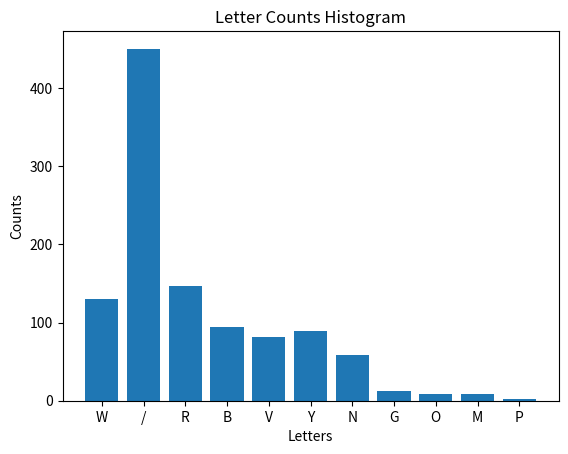
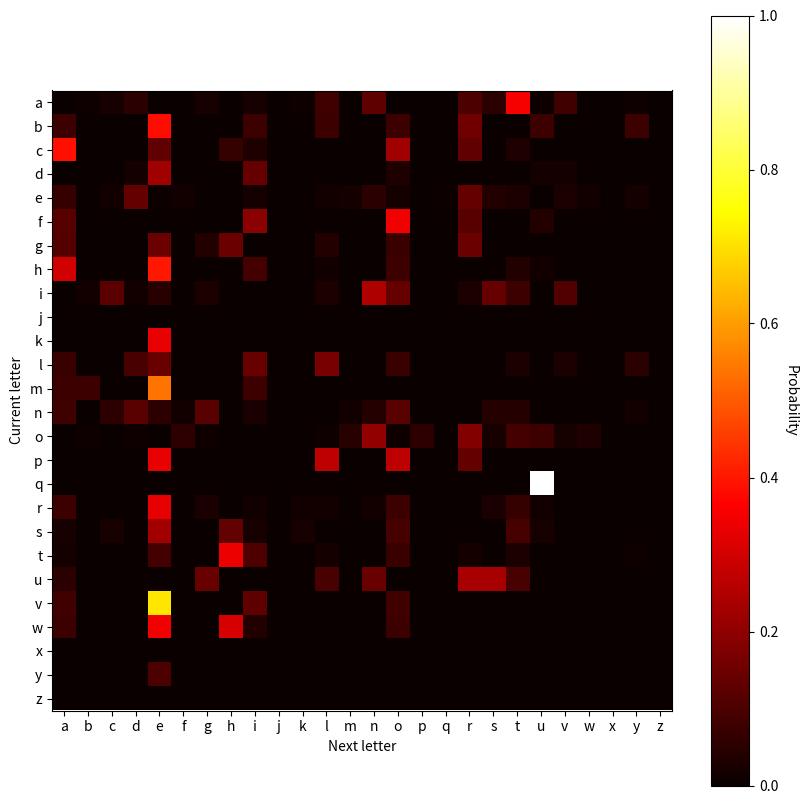

Reproduce these figures in Python, in order.
#Luke Stodgel
#DS7335
#Jan 24, 2023
import matplotlib.pyplot as plt
import numpy as np

#list functions
print("\nLists\n")
names = ['Tom', 'John']
print("starting list, names: ", names, "\n")

#append()
names.append('Luke')
print("append() adds an item to the end of a list. \nex."
      "\nnames.append('Luke') \nprint(names) \nOutput:", names, "\n")

#extend()
numbers = [1, 2, 3]
names.extend(numbers)
print("new list: numbers = ", numbers)
print("extend() adds all elements of an iterable to the end of a list."
      "\nex. \nprint(names.extend(numbers)) \nOutput:", names, "\n")

#index()
print("Current list:", names)
print("index() returns the index of an element in a list. \nex."
      "\nprint(names.index(\"Tom\")) \nOutput:", names.index("Tom"), "\n")

#index(value, integer)
print("index(value, integer) returns the first occurence of an item after "
      "a given index. \nex. \nprint(names.index(\"Luke\", 0)) \nOutput:", 
      names.index("Luke", 0), "\n")

#insert(position)
names.insert(0, "hi")
print("insert(position) inserts an item at a given index. \nex. "
      "\nnames.insert(0, \"hi\") \nprint(names) \nOutput:", names, "\n")

#remove()
names.remove("hi")
print("remove() removes an item from a list. \nex. \nnames.remove(\"hi\")"
      " \nprint(names) \nOutput:", names, "\n")

#pop()
names.pop()
print("pop() removes one item at the end of a list. \nex. \nnames.pop() "
      "\nprint(names) \nOutput:", names, "\n")

#count()
print("count() provides the number of occurences of an item in a list. "
      "\nex. \nprint(names.count(\"Tom\")) \nOutput:", names.count("Tom"),
      "\n")

#reverse()
names.reverse()
print("reverse() reverses the order of a list. \nex. \nnames.reverse() "
      "\nprint(names) \nOutput:", names, "\n")

#sort()
nums = [3, 2, 1]
print("new list, nums:", nums)

nums.sort()
print("sort() sorts the items in a list in ascending or descending order. "
      "\nex. \nnums.sort() \nprint(nums) \nOutput:", nums, "\n")

#[1]+[1]
print("[1]+[1] is an example of list concatenation. [1]+[1] will result "
      "with the list [1, 1]. \nex. \nprint([1]+[1]) \nOutput:", [1]+[1], "\n")

#[2]*2
print("[2]*2 will result in a list with the number of occurrences of the "
      "original list multiplied by whatever factor you want. Here we used a "
      "factor of 2. \nex. \nprint([2]*2) \nOutput:", [2]*2)
print("[2, 2]*2 for example will result in a list containing four twos in it."
      " \nex. \nprint([2, 2]*2) \nOutput:", [2, 2]*2, "\n")

#[1,2][1:]
print("[1,2][1:] is an example of list splicing. In our example, it reads, "
      "\"Given list [1,2], start at index 1, go until the end of the list and"
      " output that list.\" The result of [1,2][1:] will be [2]. \nex. "
      "\nprint([1,2][1:]) \nOutput:", [1,2][1:], "\n")

#[x for x in [2,3]]
print("[x for x in [2,3]] is an example of list comprehension. Our example "
      "will create a new list containing each x in [2,3], resulting in [2,3]."
      " \nex. \nprint([x for x in [2,3]]) \nOutput:", [x for x in [2,3]], "\n")

#[x for x in [1,2] if x ==1]
print("[x for x in [1,2] if x ==1] is also a list comprehension. It reads,"
      "\"create a list with each x in [1,2] if x = 1 is true.\". The result "
      "will be = [1]. \nex. \nprint([x for x in [1,2] if x ==1]) \nOutput:", 
      [x for x in [1,2] if x ==1], "\n")

#[y*2 for x in [[1,2],[3,4]] for y in x]
print("[y*2 for x in [[1,2],[3,4]] for y in x] is a nested list comprehension"
      " that will output a list. It will multiply each item (1, 2, 3, 4) "
      "within each item [1,2], [3,4] by 2. The output will be [2, 4, 6, 8]. "
      "\nex. \nprint([y*2 for x in [[1,2],[3,4]] for y in x]) \nOutput:", 
      [y*2 for x in [[1,2],[3,4]] for y in x], "\n")

#A = [1]
A = [1]
print("A = [1] is an example of assigning a variable, in our case, \"A\", "
      "to a list with a 1 in it. \nex. \nA = [1] \nprint(A) \nOutput:", A, 
      "\n")


#Tuple:
print("\nTuples\n")
x = (1, 1, 1)
print("New tuple x:", x, "\n")

#count()
print("count() will print out the number of occurences of a specific "
      "item in a tuple. \nex. \nprint(x.count(1)) \nOutput:", x.count(1), 
      "\n")

#index()
print("index() will output the first occurence of a value passed into the "
      "function. In our case, index(1) will return 0. \nex. "
      "\nprint(x.index(1)) \nOutput:", x.index(1), "\n")

#build a dictionary from tuples
new_tuple = (('a', 1), ('b', 2))
print("new_tuple:", new_tuple, "\n")
new_tuple_dict = dict(new_tuple)
print("To create a dictionary using a tuple, we use the dict() function. "
      "\nnew_tuple_dict = dict(new_tuple) \nprint(new_tuple_dict) \nOutput:"
      , new_tuple_dict, "\n")

#unpack tuples
tuple1 = (1, 2, 3)
x, y, z = tuple1
print("Tuple unpacking is when you assign items in a tuple to multiple "
      "variables. You can also unpack variables into a list or a set."
      "\ntuple1 = (1, 2, 3) \nx, y, z = tuple1 \nprint(x):", x, "\nprint(y):"
      , y,"\nprint(z):", z, "\n")


#Dicts:
print("\nDictionaries", "\n")
#a_dict = {'I hate':'you', 'You should':’leave’}
a_dict = {'I hate':'you', 'You should':'leave'}
print("a_dict = {'I hate':'you', 'You should':'leave'} will create a "
      "dictionary with two key:value pairs. \nex. \na_dict = {'I hate':'you', "
      "'You should':'leave'}\nprint(a_dict) \nOutput: ", a_dict, "\n")

#keys()
print("keys() will print out the keys in a dictionary. \nex. "
      "\nprint(a_dict.keys()) \nOutput:", a_dict.keys(), "\n")

#items()
print("items() will output a view object containing a list of a dictionary's"
      " key:value pairs. \nex. \nprint(a_dict.items()) \nOutput:",
      a_dict.items(), "\n")

#hasvalues()
print("hasvalues() does not exist but values() does. values() returns a "
      "view object containing all of the values of all the key:value pairs "
      "in a dictionary. \nex. print(a_dict.values()) \nOutput:",
      a_dict.values(), "\n")

#_key()
print("There does not appear to be a _key() built in function in python.",
      "\n")

#'never' in a_dict
print("'never' in a_dict - we can check if a key or value is in a_dict by "
      "using the 'in' keyword. \nex.\nif 'never' in a_dict.keys() \n  "
      "print(\"\'never\' is a key in a_dict\")\nelse:\n  print(\"\'never\' "
      "is not a key in a_dict\")")
print("Output: ")
if 'never' in a_dict.keys():
    print("\'never\' is a key in a_dict")
else:
    print("\'never\' is not a key in a_dict", "\n")

#del a_dict['me']
print("del a_dict['me'] will attempt to delete the key:value pair in a_dict"
      " with the key 'me'. If 'me' doesn't exist, it will raise a KeyValue "
      "error. \nex. \nif 'me' in a_dict: \n  del a_dict['me']",  "\n")
if 'me' in a_dict: 
    del a_dict['me']
        
#a_dict.clear()
print("a_dict.clear() will remove all of the key:value pairs in a "
      "dictionary. The method takes no arguments and returns None. \nex."
      " print(a_dict.clear()) \nOutput:", a_dict.clear(), "\n")


#Sets:
new_set = {1, 2, 3}
print("\nSets\n\nnew_set:", new_set, "\n")

#add()
new_set.add(4)
print("add() will add an element to a set. You can only have unique "
      "elements in sets. \nex. \nnew_set.add(4) \nprint(new_set) \nOutput:",
      new_set, "\n")

#clear()
new_set.clear()
print("clear() will remove all items from a set. \nex. \nnew_set.clear()"
      " \nprint(new_set) \nOutput:", new_set, "\n")
new_set = {1, 2, 3}

#copy()
copy_new_set = new_set.copy()
print("copy() is used to create a shallow copy of a set. \nex. "
      "\ncopy_new_set = new_set.copy() \nprint(copy_new_set) \nOutput:",
      copy_new_set, "\n")

#difference()
new_set = {1, 2, 3} 
new_set2 = {2, 3, 4}
new_set3 = new_set.difference(new_set2)
print("difference() returns a new set containing the elements that are "
      "in the first set but not in the second set. \nex. \nnew_set = {1, 2, 3}"
      " \nnew_set2 = {2, 3, 4} \nnew_set3 = new_set.difference(new_set2) "
      "\nprint(new_set3) \nOutput:", new_set3, "\n")

#discard()
new_set.discard(1)
print("discard() will remove an element from a set. If the element does "
      "not exist it will throw and error. \nex. \nset1 = {1, 2, 3} "
      " \nnew_set.discard(1) \nprint(new_set) \nOutput:", new_set, "\n")

#intersection()
set1 = {1, 2, 3} 
set2 = {2, 3, 4} 
set3 = set1.intersection(set2)
print("intersection() returns a new set containing the elements that "
      "are common to all the sets. \nex. \nset1 = {1, 2, 3} \nset2 = "
      "{2, 3, 4} \nset3 = set1.intersection(set2) \nprint(set3) \nOutput:",
      set3, "\n")

#issubset()
set1 = {1, 2} 
set2 = {1, 2, 3}
print("issubset() returns a Boolean indicating whether all elements of "
      "the set are present in another set. \nex. \nset1 = {1, 2} \nset2 = "
      "{1, 2, 3} \nprint(set1.issubset(set2)) \nOutput:", 
      set1.issubset(set2), "\n")

#pop()
set1 = {1, 2, 3}
set1.pop()
print("pop() removes and returns an arbitrary element from a set. If the "
      "set is empty, the method will raise a KeyError. \nex. \nset1 = "
      "{1, 2, 3} \nset1.pop() \nprint(set1) \nOutput:", set1, "\n")

#remove()
set1 = {1, 2, 3} 
set1.remove(2)
print("remove() removes an element from a set. If the set is empty, the "
      "method will raise a KeyError. \nex. \nset1 = {1, 2, 3} "
      "\nset1.remove(2) \nprint(set1) \nOutput:", set1, "\n")

#union()
set1 = {1, 2, 3}
set2 = {2, 3, 4}
set3 = set1.union(set2)
print("union() returns a new set containing all the elements from the "
      "original set and all the elements from one or more other sets "
      "passed as arguments. Sets contain only unique values so duplicates "
      "will not be in the resulting set. \nex. \nset1 = {1, 2, 3} \nset2 = "
      "{2, 3, 4} \nset3 = set1.union(set2) \nprint(set3) \nOutput:", 
      set3, "\n")

#update()
set1 = {1, 2, 3}
set2 = {2, 3, 4}
set1.update(set2)
print("update() is used to add elements from one or more other sets "
      "(or any iterable) to an existing set. \nex. \nset1 = {1, 2, 3} "
      "\nset2 = {2, 3, 4} \nset1.update(set2) \nprint(set1) \nOutput:", 
      set1, "\n")


#Strings:

#capitalize()
s = 'hello world'
s = s.capitalize()
print("capitalize() will convert the first character of a string to "
      "uppercase and all other characters to lowercase. \nex. \ns = "
      "'hello world' \ns = s.capitalize() \nprint(s) \nOutput:", s, "\n")

#casefold()
s = 'Hello World'
s = s.casefold()
print("casefold() will convert all the characters in a string to their "
      "lowercase form. \nex. \ns = 'Hello World' \ns = s.casefold() "
      "\nprint(s) \nOutput:", s, "\n")

#center()
s = 'hi'
s = s.center(10)
print("center() is used to center a string within a specified width by "
      "adding padding characters to the left and right of the string. "
      "\nex. \ns = 'hi'\ns = s.center(10) \nprint(s) \nOutput:", s, "\n")

#count()
s = 'hello, world'
print("count() returns the number of occurrences of a specified substring "
      "in the string. \nex. \ns = 'hello, world' \nprint(s.count('l')) "
      "\nOutput:", s.count("l"), "\n")

#encode()
s = 'hello, world'
b = s.encode()
print("encode() encodes a string into bytes using a specified encoding. "
      "\nex. \ns = 'hello, world' \nb = s.encode() \nprint(b) \nOutput:",
      b, "\n")

#find()
s = 'hello, world'
print("find() returns the index of the first occurrence of a substring "
      "in a string. \nex. \ns = 'hello, world' \nprint(s.find(\"l\")) "
      "\nOutput:", s.find("l"), "\n")

#partition()
s = 'hello, world'
print("partition() is used to search for a specified separator in a string."
      " It returns a tuple containing the part of the string before the "
      "separator, the separator itself, and the part of the string after "
      "the separator. \nex. \ns = 'hello, world' \nprint(s.partition(\",\"))"
      " \nOutput:", s.partition(","), "\n")

#replace()
s = 'hello, world'
s = s.replace("l", "x")
print("replace() replaces all occurrences of a specified substring in a "
      "string with another substring. \nex. \ns = 'hello, world' \ns = "
      "s.replace(\"l\", \"x\") \nprint(s) \nOutput:", s, "\n")

#split()
s = 'hello, world'
l = s.split(",")
print("split() splits a string into a list of substrings using a specified "
      "separator. \nex. \ns = 'hello, world' \nl = s.split(\",\") \nprint(l)"
      " \nOutput:", l, "\n")

#title()
s = 'hello, world'
s = s.title()
print("title() converts the first character of each word in a string to "
      "uppercase and all other characters to lowercase. \nex. \ns = "
      "'hello, world' \ns = s.title() \nprint(s) \nOutput:", s, "\n")

#zfill()
s = 'hi'
s = s.zfill(5)
print("zfill() will pad a string with a specified character (0 by default) "
      "on the left, until the specified width is reached. \nex. \ns = 'hi' "
      "\ns = s.zfill(5) \nprint(s) \nOutput:", s, "\n")


from collections import Counter
#print(dir(Counter))
print("\ncollections.Counter class - 10 most used functions.\n")

#elements()
c = Counter(a=2, b=2)
print("elements() returns an iterator over elements repeating each as many "
      "times as its count. \nex. \nc = Counter(a=2, b=2) "
      "\nprint(list(c.elements())) \nOutput:", list(c.elements()), "\n")

#most_common()
c = Counter(a=1, b=2, c=3, d=4, e=5)
print("most_common() returns a list of the n most common elements and "
      "their counts from most common to least common. \nex. \nc = "
      "Counter(a=1, b=2, c=3, d=4, e=5) \nprint(c.most_common()) "
      "\nOutput:", c.most_common(), "\n")

#subtract()
c1 = Counter(a=3, b=1, c=2)
c2 = Counter(a=1, b=2, d=3)
c1.subtract(c2)
print("subtract() takes an iterable (e.g. list, tuple, dict) or another "
      "counter and subtracts the elements count from the current counter. "
      "\ex. \nc1 = Counter(a=3, b=1, c=2) \nc2 = Counter(a=1, b=2, d=3) "
      "\nc1.subtract(c2) \nprint(c1) \nOutput:", c1, "\n")

#update()
c1 = Counter(a=2, b=1, c=0)
c2 = Counter(a=1, b=2, d=3)
c1.update(c2)
print("update() takes an iterable (e.g. list, tuple, dict) or another "
      "counter and adds the elements count to the current counter. \nex. "
      "\nc1 = Counter(a=2, b=1, c=0) \nc2 = Counter(a=1, b=2, d=3) "
      "\nc1.update(c2) \nprint(c1) \nOutput:", c1, "\n")

#clear()
c1 = Counter(a=1, b=2, c=3)
c1.clear()
print("clear() removes all elements from the counter. \nex. \nc1 = "
      "Counter(a=1, b=2, c=3) \nc1.clear() \nprint(c1) \nOutput:", c1, 
      "\n")

#items()
c = Counter(a=1, b=2, c=3)
print("items() returns a view of the counter's items in the form of a "
      "list of (element, count) pairs. \nex. \nc = Counter(a=1, b=2, c=3) "
      "\nprint(c.items()) \nOutput:", c.items(), "\n")

#keys()
c = Counter(a=1, b=2, c=3)
print("keys() returns a view of the counter's keys in the form of a list "
      "of elements. \nex. \nc = Counter(a=1, b=2, c=3) \nprint(c.keys())"
      " \nOutput:", c.keys(), "\n")

#values()
c = Counter(a=1, b=2, c=3)
print("values() returns a view of the counter's values in the form of a "
      "list of counts. \nex. \nc = Counter(a=1, b=2, c=3) "
      "\nprint(c.values()) \nOutput:", c.values(), "\n")

#setdefault()
c = Counter(a=1, b=2, c=3)
print("setdefault() returns the count of an element in the counter. "
      "If that element does not exist, it is added to the counter with "
      "a default count of 0 or the count passed as the second argument. "
      "\nex. \nc = Counter(a=1, b=2, c=3) \nprint(c.setdefault('a', 5))"
      " \nOutput:", c.setdefault('a', 5), "\n")

#get()
c = Counter(a=1, b=2, c=3)
print("get() returns the count of an element in the counter. If no element "
      "is present then it will return \"None\". \nex. \nc = Counter(a=1, b=2,"
      " c=3) \nprint(c.get(\"a\")) \nOutput:", c.get('a'), "\n")

#from itertools import * (Bonus: this one is optional, but recommended)

#Q2.

print("\nQ2\n")
flower_orders=['W/R/B','W/R/B','W/R/B','W/R/B','W/R/B','W/R/B','W/R/B','W/R/B',
              'W/R/B','W/R/B','W/R/B','W/R/B','W/R/B','W/R/B','W/R/B','W/R/B',
              'W/R/B','W/R/B','W/R/B','W/R/B','W/R/B','W/R/B','W/R/B','W/R/B',
              'W/R/B','W/R/B','W/R/B','W/R/B','W/R/B','W/R/B','W/R','W/R',
              'W/R','W/R','W/R','W/R','W/R','W/R','W/R','W/R','W/R','W/R',
              'W/R','W/R','W/R','W/R','R/V/Y','R/V/Y','R/V/Y','R/V/Y','R/V/Y',
              'R/V/Y','R/V/Y','R/V/Y','R/V/Y','R/V/Y','W/R/V','W/R/V','W/R/V',
              'W/R/V','W/R/V','W/R/V','W/R/V','W/R/V','W/R/V','W/R/V',
              'W/N/R/V','W/N/R/V','W/N/R/V','W/N/R/V','W/N/R/V','W/N/R/V',
              'W/N/R/V','W/N/R/V','W/R/B/Y','W/R/B/Y','W/R/B/Y','W/R/B/Y',
              'W/R/B/Y','W/R/B/Y','B/Y','B/Y','B/Y','B/Y','B/Y','R/B/Y',
              'R/B/Y','R/B/Y','R/B/Y','R/B/Y','W/N/R/B/V/Y','W/N/R/B/V/Y',
              'W/N/R/B/V/Y','W/N/R/B/V/Y','W/N/R/B/V/Y','W/G','W/G','W/G',
              'W/G','R/Y','R/Y','R/Y','R/Y','N/R/V/Y','N/R/V/Y','N/R/V/Y',
              'N/R/V/Y','W/R/B/V','W/R/B/V','W/R/B/V','W/R/B/V','W/N/R/V/Y',
              'W/N/R/V/Y','W/N/R/V/Y','W/N/R/V/Y','N/R/Y','N/R/Y','N/R/Y',
              'W/V/O','W/V/O','W/V/O','W/N/R/Y','W/N/R/Y','W/N/R/Y','R/B/V/Y',
              'R/B/V/Y','R/B/V/Y','W/R/V/Y','W/R/V/Y','W/R/V/Y','W/R/B/V/Y',
              'W/R/B/V/Y','W/R/B/V/Y','W/N/R/B/Y','W/N/R/B/Y','W/N/R/B/Y',
              'R/G','R/G','B/V/Y','B/V/Y','N/B/Y','N/B/Y','W/B/Y','W/B/Y',
              'W/N/B','W/N/B','W/N/R','W/N/R','W/N/B/Y','W/N/B/Y','W/B/V/Y',
              'W/B/V/Y','W/N/R/B/V/Y/G/M','W/N/R/B/V/Y/G/M','B/R','N/R','V/Y',
              'V','N/R/V','N/V/Y','R/B/O','W/B/V','W/V/Y','W/N/R/B','W/N/R/O',
              'W/N/R/G','W/N/V/Y','W/N/Y/M','N/R/B/Y','N/B/V/Y','R/V/Y/O',
              'W/B/V/M','W/B/V/O','N/R/B/Y/M','N/R/V/O/M','W/N/R/Y/G',
              'N/R/B/V/Y','W/R/B/V/Y/P','W/N/R/B/Y/G','W/N/R/B/V/O/M',
              'W/N/R/B/V/Y/M','W/N/B/V/Y/G/M','W/N/B/V/V/Y/P']

#1. Build your own counter object, then use the built-in Counter() and 
#   confirm they have the same values.
print("#1 Build your own counter object, then use the built-in Counter() and"
      " confirm they have the same values.")

counter = {}
for item in flower_orders:
    if item not in counter:
        counter[item] = 0
    counter[item] += 1

print(counter,"\n")

color_count = Counter(flower_orders)
print(color_count, "\n")

#2. Count how many objects have color W in them.
print("#2 Count how many objects have color W in them.")

count = 0
for item in flower_orders:
    if "W" in item:
        count += 1
print(count, "\n")

#3. Make histogram of colors
print("#3 Make histogram of colors")

counter = {}
for string in flower_orders:
    for letter in string:
        if letter in counter:
            counter[letter] += 1
        else:
            counter[letter] = 1

print(counter)

#create the histogram using the counter dictionary
plt.bar(counter.keys(), counter.values())
#add labels and title
plt.xlabel('Letters')
plt.ylabel('Counts')
plt.title('Letter Counts Histogram')
#display the histogram
plt.show()

## Hint from JohnP - Itertools has a permutation function that might 
#help with these next two.
#4. Rank the pairs of colors in each order regardless 
#   of how many colors are in an order.
print("\n#4- - Top 10 ranked pair permutations from colors list")
import itertools
from collections import Counter

pair_count = Counter()
for order in flower_orders:
    color_list = order.split("/")
    pairs = itertools.permutations(color_list, 2)
    for pair in pairs:
        pair_count[pair] += 1

top_10_pairs = sorted(pair_count.items(), key=lambda x: x[1], reverse=True)[:10]
print(top_10_pairs)

#5. Rank the triplets of colors in each order regardless of how many 
#   colors are in an order.
print("\n#5 - Top 10 ranked triplet permutations from colors list")
import itertools
from collections import Counter

triplet_counts = Counter()
for order in flower_orders:
    color_triplets = order.split('/')
    triplets = itertools.permutations(color_triplets, 3)
    for triplet in triplets:
        triplet_counts[triplet] += 1

top_10_triplets = sorted(triplet_counts.items(), key=lambda x: x[1], 
                         reverse=True)[:10]

print(top_10_triplets)

#6. Make a dictionary with key=”color” and values = “what other colors it 
#   is ordered with”.
print("\n#6 Make a dictionary with key=”color” and values ="
      "“what other colors it is ordered with”.")
from collections import defaultdict

color_dict = defaultdict(set)
for order in flower_orders:
    for color in order.split('/'):
        for c in order.split('/'):
            if c != color:
                color_dict[color].add(c)

print(color_dict)

#7. Make a graph showing the probability of having an edge between two colors
# based on how often they co-occur. (a numpy square matrix)
print("\n#7 Make a graph showing the probability of having an "
      "edge between two colors based on how often they co-occur."
      " (a numpy square matrix)")

colors = set()
for order in flower_orders:
    for color in order.split("/"):
        colors.add(color)
colors = list(colors)

matrix = np.zeros((len(colors), len(colors)))

for order in flower_orders:
    color_list = order.split("/")
    for i in range(len(color_list)):
        for j in range(i+1, len(color_list)):
            matrix[colors.index(color_list[i]), 
                   colors.index(color_list[j])] += 1
            matrix[colors.index(color_list[j]), 
                   colors.index(color_list[i])] += 1

for i in range(len(colors)):
    matrix[i] /= matrix[i].sum()
print(matrix)

#8. Make 10 business questions related to the questions we asked above.
print("\n#8 Make 10 business questions related to the questions we asked"
      "above.\na.) What is the most common color among the flower orders?"
      " \nb.) Are there any color combinations that appear more "
      "frequently than others? \nc.) How does the frequency of flower orders"
      " change by color? \nd.) Is there a relationship between the number of"
      " colors in a flower order and its frequency? \ne.) How does the"
      " distribution of white flowers among the different color"
      " combinations vary? \nf.) What is the proportion of flower orders"
      " with red and white colors? \ng.) Are there any color combinations"
      " that are unique to the flower orders? \nh.) How has the frequency"
      " of flower orders with red, white and blue colors changed over time? "
      "\ni.) How does the frequency of flower orders change by season?"
      " \nj.) What is the impact of promotions on flower orders with "
      "certain color combinations?")


#Q3.

print("\nQ3\n")

dead_men_tell_tales = [
    'Four score and seven years ago our fathers brought forth on this',
'continent a new nation, conceived in liberty and dedicated to the',
'proposition that all men are created equal. Now we are engaged in',
'a great civil war, testing whether that nation or any nation so',
'conceived and so dedicated can long endure. We are met on a great',
'battlefield of that war. We have come to dedicate a portion of',
'that field as a final resting-place for those who here gave their',
'lives that that nation might live. It is altogether fitting and',
'proper that we should do this. But in a larger sense, we cannot',
'dedicate, we cannot consecrate, we cannot hallow this ground.',
'The brave men, living and dead who struggled here have consecrated',
'it far above our poor power to add or detract. The world will',
'little note nor long remember what we say here, but it can never',
'forget what they did here. It is for us the living rather to be',
'dedicated here to the unfinished work which they who fought here',
'have thus far so nobly advanced. It is rather for us to be here',
'dedicated to the great task remaining before us--that from these',
'honored dead we take increased devotion to that cause for which',
'they gave the last full measure of devotion--that we here highly',
'resolve that these dead shall not have died in vain, that this',
'nation under God shall have a new birth of freedom, and that',
'government of the people, by the people, for the people shall',
'not perish from the earth.']

#1. Join everything
print("#1 Join everything")

new_string = ""
full_sentence = new_string.join(dead_men_tell_tales)
print(full_sentence)

#2. Remove spaces
print("\n#2 Remove spaces")
full_sentence_no_spaces = full_sentence.replace(" ","")
print(full_sentence_no_spaces)

#3. Occurrence probabilities for letters
print("\n#3 Occurrence probabilities for letters")
import collections

new_string = ""
full_sentence = new_string.join(dead_men_tell_tales)
letter_counts = collections.Counter(full_sentence)
probabilities = {}

for letter, count in letter_counts.items():
    probabilities[letter] = count / len(full_sentence)

print(probabilities)

#4. Tell me transition probabilities for every pair of letters
print("\n#4 Transition probabilities for every pair of letters")

#join the list of sentences into one string
sentence = ' '.join(dead_men_tell_tales)

#create the transition counts dictionary
transition_counts = {}
for i in range(len(sentence) - 1):
    current_letter = sentence[i]
    next_letter = sentence[i + 1]
    if current_letter in transition_counts:
        if next_letter in transition_counts[current_letter]:
            transition_counts[current_letter][next_letter] += 1
        else:
            transition_counts[current_letter][next_letter] = 1
    else:
        transition_counts[current_letter] = {next_letter: 1}

#calculate the transition probabilities
transition_probabilities = {}
for current_letter, next_letter_counts in transition_counts.items():
    transition_probabilities[current_letter] = {}
    total_count = sum(next_letter_counts.values())
    for next_letter, count in next_letter_counts.items():
        transition_probabilities[current_letter][next_letter] = count / total_count

print(transition_probabilities)

#5. Make a 26x26 graph of 4. in numpy
print("\n#5 Make a 26x26 graph of 4. in numpy")
import numpy as np

# create a 26x26 array filled with 0s
graph = np.zeros((26,26))

#map the transition probabilities to the graph
for current_letter, next_letter_probs in transition_probabilities.items():
    if current_letter.isalpha() and current_letter.islower():
        for next_letter, prob in next_letter_probs.items():
            if next_letter.isalpha() and next_letter.islower():
                graph[ord(current_letter) - ord('a'), ord(next_letter) - ord('a')] = prob
        
print(graph)

#6. plot graph of transition probabilities from letter to letter
print("\n#6 - See heatmap of transition probabilities. Also, this plot assumes"
      " that all letters are lowercase.")

#create a heatmap of the graph
fig, ax = plt.subplots(figsize=(10,10))
im = ax.imshow(graph, cmap='hot')

# set the ticks and labels
ax.set_xticks(np.arange(26))
ax.set_yticks(np.arange(26))
ax.set_xticklabels([chr(i) for i in range(ord('a'), ord('z')+1)])
ax.set_yticklabels([chr(i) for i in range(ord('a'), ord('z')+1)])

# set the axis labels
ax.set_xlabel('Next letter')
ax.set_ylabel('Current letter')

# create the colorbar
cbar = ax.figure.colorbar(im, ax=ax)
cbar.ax.set_ylabel("Probability", rotation=-90, va="bottom")

plt.show()

#Unrelated:
#7. Flatten a nested list
print("\n#7 Flatten a nested list")

nested_list = [[1, 2, [3, 4]], [5, 6], [7, 8, 9]]
flattened_list = []

# Create a queue to hold the nested lists
queue = nested_list.copy()

# Iterate while the queue is not empty
while queue:
    current_element = queue.pop(0)
    if isinstance(current_element, list):
        # If the current element is a list, add its elements to the queue
        queue.extend(current_element)
    else:
        # If the current element is not a list, append it to the flattened list
        flattened_list.append(current_element)

print(flattened_list)

